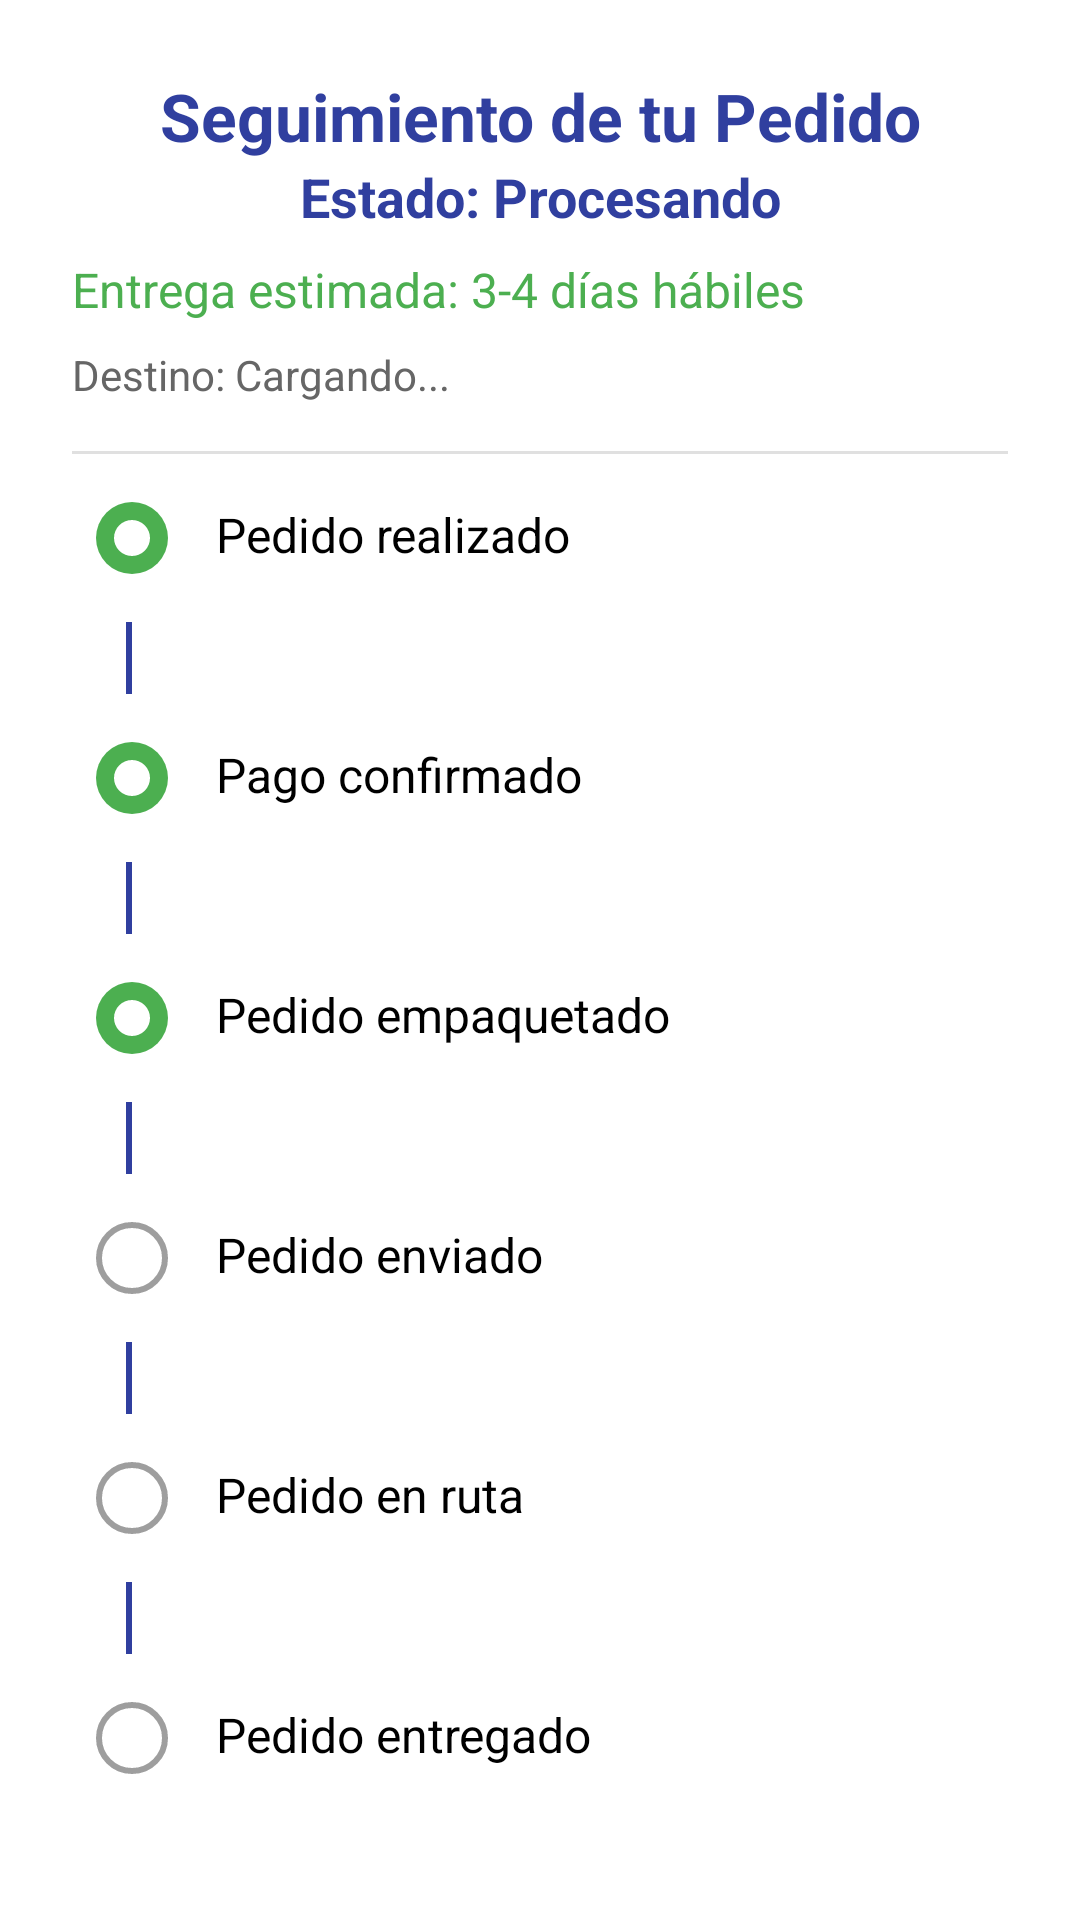

Android layout source for this screen:
<!-- AndroidManifest.xml: application theme Theme.SnekStorep -->
<!-- res/layout/activity_track_order.xml -->
<?xml version="1.0" encoding="utf-8"?>
<androidx.constraintlayout.widget.ConstraintLayout
    xmlns:android="http://schemas.android.com/apk/res/android"
    xmlns:app="http://schemas.android.com/apk/res-auto"
    xmlns:tools="http://schemas.android.com/tools"
    android:layout_width="match_parent"
    android:layout_height="match_parent"
    android:padding="24dp"
    android:background="#FFF">

    
    <TextView
        android:id="@+id/mainTitle"
        android:layout_width="match_parent"
        android:layout_height="wrap_content"
        android:text="Seguimiento de tu Pedido"
        android:textSize="22sp"
        android:textColor="#303F9F"
        android:textStyle="bold"
        android:gravity="center"
        android:layout_marginBottom="16dp"
        app:layout_constraintTop_toTopOf="parent"
        app:layout_constraintStart_toStartOf="parent"/>

    
    <TextView
        android:id="@+id/order_status"
        android:layout_width="match_parent"
        android:layout_height="wrap_content"
        android:text="Estado: Procesando"
        android:textSize="18sp"
        android:textColor="#303F9F"
        android:textStyle="bold"
        android:gravity="center"
        android:layout_marginBottom="8dp"
        app:layout_constraintTop_toBottomOf="@id/mainTitle"
        app:layout_constraintStart_toStartOf="parent"/>

    
    <TextView
        android:id="@+id/deliveryTime"
        android:layout_width="match_parent"
        android:layout_height="wrap_content"
        android:text="Entrega estimada: 3-4 días hábiles"
        android:textSize="16sp"
        android:textColor="#4CAF50"
        android:layout_marginTop="8dp"
        app:layout_constraintTop_toBottomOf="@id/order_status"
        app:layout_constraintStart_toStartOf="parent"/>

    
    <TextView
        android:id="@+id/destination"
        android:layout_width="match_parent"
        android:layout_height="wrap_content"
        android:text="Destino: Cargando..."
        android:textSize="14sp"
        android:textColor="#666"
        android:layout_marginTop="8dp"
        app:layout_constraintTop_toBottomOf="@id/deliveryTime"
        app:layout_constraintStart_toStartOf="parent"/>

    
    <View
        android:id="@+id/divider"
        android:layout_width="match_parent"
        android:layout_height="1dp"
        android:background="#E0E0E0"
        android:layout_marginTop="16dp"
        app:layout_constraintTop_toBottomOf="@id/destination"/>

    
    <LinearLayout
        android:id="@+id/trackingContainer"
        android:layout_width="match_parent"
        android:layout_height="wrap_content"
        android:orientation="vertical"
        android:layout_marginTop="16dp"
        android:paddingStart="8dp"
        android:paddingEnd="8dp"
        app:layout_constraintTop_toBottomOf="@id/divider">

        
        <LinearLayout
            android:layout_width="match_parent"
            android:layout_height="wrap_content"
            android:orientation="horizontal"
            android:layout_marginBottom="16dp">

            <ImageView
                android:layout_width="24dp"
                android:layout_height="24dp"
                android:src="@drawable/circle_completed"
                android:layout_marginEnd="16dp"/>

            <TextView
                android:layout_width="wrap_content"
                android:layout_height="wrap_content"
                android:text="Pedido realizado"
                android:textSize="16sp"
                android:textColor="#000"/>
        </LinearLayout>

        
        <View
            android:layout_width="2dp"
            android:layout_height="24dp"
            android:background="#303F9F"
            android:layout_marginStart="10dp"
            android:layout_marginBottom="16dp"/>

        
        <LinearLayout
            android:layout_width="match_parent"
            android:layout_height="wrap_content"
            android:orientation="horizontal"
            android:layout_marginBottom="16dp">

            <ImageView
                android:layout_width="24dp"
                android:layout_height="24dp"
                android:src="@drawable/circle_completed"
                android:layout_marginEnd="16dp"/>

            <TextView
                android:layout_width="wrap_content"
                android:layout_height="wrap_content"
                android:text="Pago confirmado"
                android:textSize="16sp"
                android:textColor="#000"/>
        </LinearLayout>

        
        <View
            android:layout_width="2dp"
            android:layout_height="24dp"
            android:background="#303F9F"
            android:layout_marginStart="10dp"
            android:layout_marginBottom="16dp"/>

        
        <LinearLayout
            android:layout_width="match_parent"
            android:layout_height="wrap_content"
            android:orientation="horizontal"
            android:layout_marginBottom="16dp">

            <ImageView
                android:layout_width="24dp"
                android:layout_height="24dp"
                android:src="@drawable/circle_completed"
                android:layout_marginEnd="16dp"/>

            <TextView
                android:layout_width="wrap_content"
                android:layout_height="wrap_content"
                android:text="Pedido empaquetado"
                android:textSize="16sp"
                android:textColor="#000"/>
        </LinearLayout>

        
        <View
            android:layout_width="2dp"
            android:layout_height="24dp"
            android:background="#303F9F"
            android:layout_marginStart="10dp"
            android:layout_marginBottom="16dp"/>

        
        <LinearLayout
            android:layout_width="match_parent"
            android:layout_height="wrap_content"
            android:orientation="horizontal"
            android:layout_marginBottom="16dp">

            <ImageView
                android:id="@+id/circlePedidoEnviado"
                android:layout_width="24dp"
                android:layout_height="24dp"
                android:src="@drawable/circle_pending"
                android:layout_marginEnd="16dp"/>

            <TextView
                android:layout_width="wrap_content"
                android:layout_height="wrap_content"
                android:text="Pedido enviado"
                android:textSize="16sp"
                android:textColor="#000"/>
        </LinearLayout>

        
        <View
            android:layout_width="2dp"
            android:layout_height="24dp"
            android:background="#303F9F"
            android:layout_marginStart="10dp"
            android:layout_marginBottom="16dp"/>

        
        <LinearLayout
            android:layout_width="match_parent"
            android:layout_height="wrap_content"
            android:orientation="horizontal"
            android:layout_marginBottom="16dp">

            <ImageView
                android:id="@+id/circlePedidoEnRuta"
                android:layout_width="24dp"
                android:layout_height="24dp"
                android:src="@drawable/circle_pending"
                android:layout_marginEnd="16dp"/>

            <TextView
                android:layout_width="wrap_content"
                android:layout_height="wrap_content"
                android:text="Pedido en ruta"
                android:textSize="16sp"
                android:textColor="#000"/>
        </LinearLayout>

        
        <View
            android:layout_width="2dp"
            android:layout_height="24dp"
            android:background="#303F9F"
            android:layout_marginStart="10dp"
            android:layout_marginBottom="16dp"/>

        
        <LinearLayout
            android:layout_width="match_parent"
            android:layout_height="wrap_content"
            android:orientation="horizontal">

            <ImageView
                android:id="@+id/circleEntregado"
                android:layout_width="24dp"
                android:layout_height="24dp"
                android:layout_marginEnd="16dp"
                android:src="@drawable/circle_pending" />

            <TextView
                android:layout_width="wrap_content"
                android:layout_height="wrap_content"
                android:text="Pedido entregado"
                android:textSize="16sp"
                android:textColor="#000"/>
        </LinearLayout>
    </LinearLayout>

    
    <Button
        android:id="@+id/confirmDeliveryButton"
        android:layout_width="match_parent"
        android:layout_height="48dp"
        android:text="Confirmar entrega"
        android:backgroundTint="#4CAF50"
        android:textColor="#FFF"
        android:textSize="16sp"
        android:layout_marginTop="16dp"
        android:visibility="visible"
        app:layout_constraintTop_toBottomOf="@id/trackingContainer"
        app:layout_constraintStart_toStartOf="parent"
        app:layout_constraintBottom_toBottomOf="parent"
        android:layout_marginBottom="16dp"/>
</androidx.constraintlayout.widget.ConstraintLayout>
<!-- resources referenced by this layout -->
<resources>
  <!-- drawable circle_completed (drawable) -->
  <layer-list xmlns:android="http://schemas.android.com/apk/res/android">
      <item>
          <shape android:shape="oval">
              <solid android:color="#4CAF50"/>
              <size android:width="24dp" android:height="24dp"/>
          </shape>
      </item>
      <item android:top="6dp" android:bottom="6dp" android:left="6dp" android:right="6dp">
          <shape android:shape="oval">
              <solid android:color="#FFF"/>
          </shape>
      </item>
  </layer-list>
  <!-- drawable circle_pending (drawable) -->
  <shape xmlns:android="http://schemas.android.com/apk/res/android"
      android:shape="oval">
      <stroke android:width="2dp" android:color="#9E9E9E"/>
      <size android:width="24dp" android:height="24dp"/>
  </shape>
  <style name="Theme.SnekStorep" parent="Base.Theme.SnekStorep" />
  <style name="Base.Theme.SnekStorep" parent="Theme.Material3.DayNight.NoActionBar">
          
          
      </style>
</resources>
